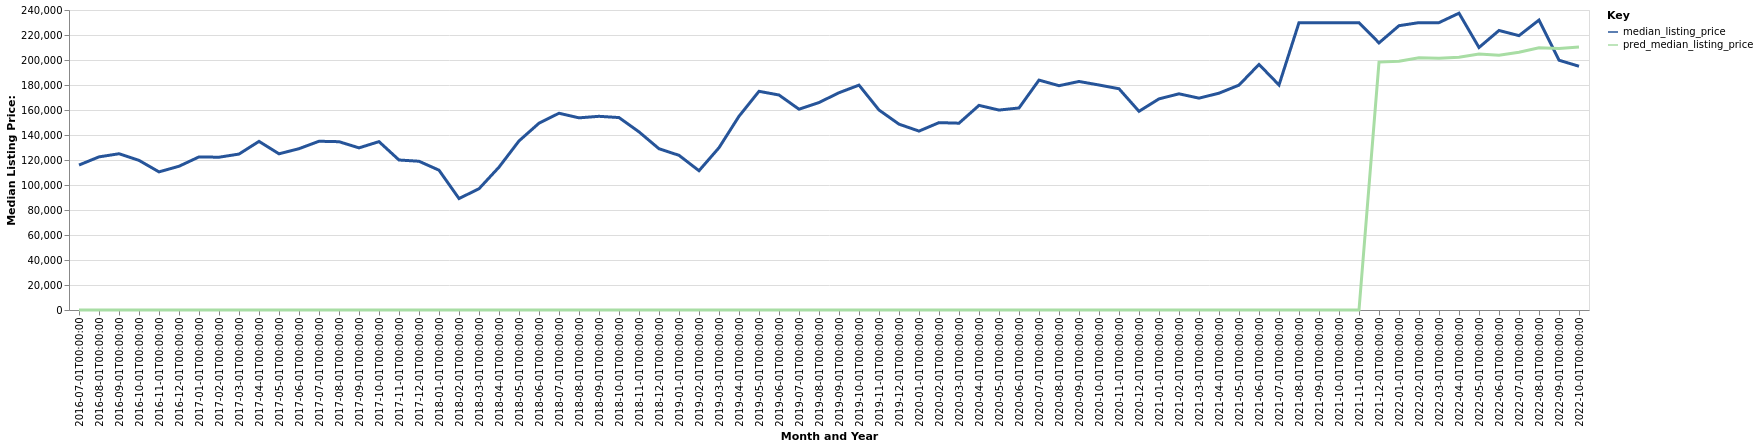

The data file committed next to this chart (first rows):
date, time_idx, median_listing_price, thirty_year_interest_rate_five, month, county_name, active_listing_count, pred_median_listing_price, month_year
2016-07-01, 0, 115975, 3.72, 7, Ashland, OH, 194.0, 0, Jul-2016
2016-08-01, 1, 122500, 3.73, 8, Ashland, OH, 183.0, 0, Aug-2016
2016-09-01, 2, 125000, 3.66, 9, Ashland, OH, 184.0, 0, Sep-2016
2016-10-01, 3, 119700, 3.64, 10, Ashland, OH, 171.0, 0, Oct-2016
2016-11-01, 4, 110500, 3.66, 11, Ashland, OH, 174.0, 0, Nov-2016
2016-12-01, 5, 115000, 3.48, 12, Ashland, OH, 165.0, 0, Dec-2016
2017-01-01, 6, 122475, 3.45, 1, Ashland, OH, 144.0, 0, Jan-2017
2017-02-01, 7, 122225, 3.5, 2, Ashland, OH, 135.0, 0, Feb-2017
2017-03-01, 8, 124750, 3.52, 3, Ashland, OH, 137.0, 0, Mar-2017
2017-04-01, 9, 134900, 4.03, 4, Ashland, OH, 139.0, 0, Apr-2017
2017-05-01, 10, 124950, 4.32, 5, Ashland, OH, 133.0, 0, May-2017
2017-06-01, 11, 129050, 4.2, 6, Ashland, OH, 131.0, 0, Jun-2017
2017-07-01, 12, 135000, 4.19, 7, Ashland, OH, 122.0, 0, Jul-2017
2017-08-01, 13, 134650, 4.3, 8, Ashland, OH, 117.0, 0, Aug-2017
2017-09-01, 14, 129700, 4.1, 9, Ashland, OH, 128.0, 0, Sep-2017
2017-10-01, 15, 134700, 4.05, 10, Ashland, OH, 122.0, 0, Oct-2017
2017-11-01, 16, 120000, 3.94, 11, Ashland, OH, 96.0, 0, Nov-2017
2017-12-01, 17, 119000, 4.03, 12, Ashland, OH, 90.0, 0, Dec-2017
2018-01-01, 18, 111850, 3.93, 1, Ashland, OH, 91.0, 0, Jan-2018
2018-02-01, 19, 89175, 3.83, 2, Ashland, OH, 93.0, 0, Feb-2018
2018-03-01, 20, 97000, 3.94, 3, Ashland, OH, 102.0, 0, Mar-2018
2018-04-01, 21, 114275, 3.95, 4, Ashland, OH, 104.0, 0, Apr-2018
2018-05-01, 22, 135250, 3.99, 5, Ashland, OH, 115.0, 0, May-2018
2018-06-01, 23, 149450, 4.15, 6, Ashland, OH, 141.0, 0, Jun-2018
2018-07-01, 24, 157400, 4.4, 7, Ashland, OH, 150.0, 0, Jul-2018
2018-08-01, 25, 153725, 4.46, 8, Ashland, OH, 141.0, 0, Aug-2018
2018-09-01, 26, 154950, 4.58, 9, Ashland, OH, 149.0, 0, Sep-2018
2018-10-01, 27, 153950, 4.66, 10, Ashland, OH, 141.0, 0, Oct-2018
2018-11-01, 28, 142500, 4.62, 11, Ashland, OH, 130.0, 0, Nov-2018
2018-12-01, 29, 129000, 4.54, 12, Ashland, OH, 116.0, 0, Dec-2018
2019-01-01, 30, 123750, 4.6, 1, Ashland, OH, 101.0, 0, Jan-2019
2019-02-01, 31, 111425, 4.72, 2, Ashland, OH, 100.0, 0, Feb-2019
2019-03-01, 32, 129829, 4.9, 3, Ashland, OH, 96.0, 0, Mar-2019
2019-04-01, 33, 155000, 4.94, 4, Ashland, OH, 96.0, 0, Apr-2019
2019-05-01, 34, 174950, 4.75, 5, Ashland, OH, 102.0, 0, May-2019
2019-06-01, 35, 172000, 4.51, 6, Ashland, OH, 103.0, 0, Jun-2019
2019-07-01, 36, 160625, 4.41, 7, Ashland, OH, 106.0, 0, Jul-2019
2019-08-01, 37, 165973, 4.41, 8, Ashland, OH, 108.0, 0, Aug-2019
2019-09-01, 38, 173807, 4.2, 9, Ashland, OH, 112.0, 0, Sep-2019
2019-10-01, 39, 179900, 4.14, 10, Ashland, OH, 113.0, 0, Oct-2019
2019-11-01, 40, 160000, 3.84, 11, Ashland, OH, 91.0, 0, Nov-2019
2019-12-01, 41, 148675, 3.81, 12, Ashland, OH, 77.0, 0, Dec-2019
2020-01-01, 42, 143125, 3.75, 1, Ashland, OH, 72.0, 0, Jan-2020
2020-02-01, 43, 149900, 3.73, 2, Ashland, OH, 76.0, 0, Feb-2020
2020-03-01, 44, 149450, 3.78, 3, Ashland, OH, 73.0, 0, Mar-2020
2020-04-01, 45, 163700, 3.75, 4, Ashland, OH, 62.0, 0, Apr-2020
2020-05-01, 46, 159950, 3.74, 5, Ashland, OH, 57.0, 0, May-2020
2020-06-01, 47, 161625, 3.72, 6, Ashland, OH, 51.0, 0, Jun-2020
2020-07-01, 48, 183925, 3.49, 7, Ashland, OH, 54.0, 0, Jul-2020
2020-08-01, 49, 179450, 3.65, 8, Ashland, OH, 57.0, 0, Aug-2020
2020-09-01, 50, 182825, 3.33, 9, Ashland, OH, 54.0, 0, Sep-2020
2020-10-01, 51, 180000, 3.28, 10, Ashland, OH, 63.0, 0, Oct-2020
2020-11-01, 52, 177000, 3.21, 11, Ashland, OH, 68.0, 0, Nov-2020
2020-12-01, 53, 158950, 3.07, 12, Ashland, OH, 63.0, 0, Dec-2020
2021-01-01, 54, 168900, 2.99, 1, Ashland, OH, 51.0, 0, Jan-2021
2021-02-01, 55, 172950, 2.93, 2, Ashland, OH, 49.0, 0, Feb-2021
2021-03-01, 56, 169475, 2.88, 3, Ashland, OH, 43.0, 0, Mar-2021
2021-04-01, 57, 173450, 2.84, 4, Ashland, OH, 42.0, 0, Apr-2021
2021-05-01, 58, 179900, 2.71, 5, Ashland, OH, 47.0, 0, May-2021
2021-06-01, 59, 196475, 2.79, 6, Ashland, OH, 37.0, 0, Jun-2021
... 16 more rows
